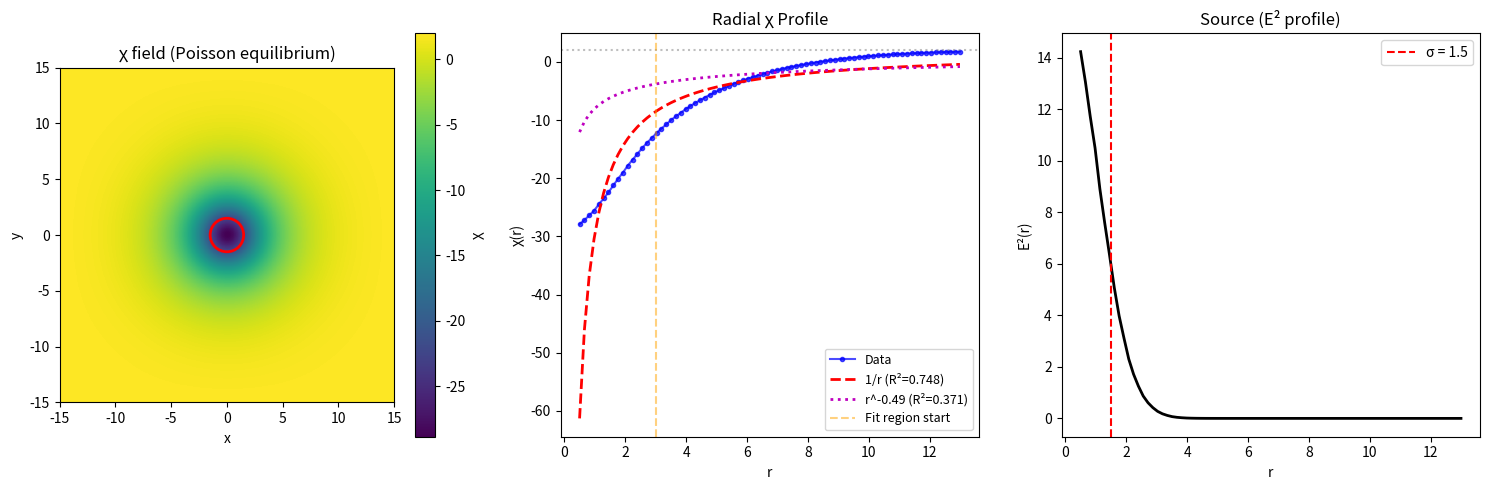

This figure's Python source:
"""
LFM χ Profile - Poisson Limit Verification
===========================================

We want to verify that GOV-02 in the quasi-static limit gives:
  ∇²χ = (κ/c²)(E² − E₀²)

For a localized E² source, this is Poisson's equation.
For a 3D point source: χ(r) = χ₀ - (κM)/(4πc²r) ~ 1/r
For a 2D line source: χ(r) = χ₀ - (κλ)/(2πc²) ln(r) ~ ln(r)

Wait - in 2D, Poisson gives LOGARITHMIC potential, not 1/r!
Let's verify this and see what our GOV-02 dynamics actually produce.

Author: Greg Partin
Date: February 4, 2026
"""

import numpy as np
import matplotlib.pyplot as plt
from scipy.optimize import curve_fit

print("="*70)
print("LFM χ PROFILE - POISSON LIMIT")
print("="*70)

# =============================================================================
# THEORETICAL PREDICTION
# =============================================================================

print("\n" + "-"*50)
print("THEORETICAL ANALYSIS")
print("-"*50)

print("""
GOV-02 quasi-static limit: ∇²χ = (κ/c²)(E² − E₀²)

This is Poisson's equation with source ρ = (κ/c²)E².

In 3D (point source):
  χ(r) = χ₀ - (κ/4πc²) ∫ E²/|r-r'| d³r'
  For point mass: χ ~ χ₀ - A/r  (Newton/Coulomb)

In 2D (line source - what we're simulating):
  χ(r) = χ₀ - (κ/2πc²) ∫ E² ln|r-r'| d²r'
  For point mass: χ ~ χ₀ + B·ln(r)  (LOGARITHMIC!)

So in 2D, we expect LOGARITHMIC χ profile, not 1/r!
The 1/r potential only appears in 3D.
""")

# =============================================================================
# SIMULATION
# =============================================================================

N = 256
L = 30.0
dx = L / N
x = np.linspace(-L/2, L/2, N)
y = np.linspace(-L/2, L/2, N)
X, Y = np.meshgrid(x, y, indexing='ij')

c = 1.0
chi_0 = 2.0
kappa = 1.0

# Star at origin
star_radius = 1.5
star_amplitude = 4.0
R = np.sqrt(X**2 + Y**2)
E_squared = star_amplitude**2 * np.exp(-R**2 / star_radius**2)

print(f"\nSource: Gaussian E² with amplitude={star_amplitude**2}, σ={star_radius}")
print(f"Total E² integral: {np.sum(E_squared) * dx**2:.3f}")

# =============================================================================
# SOLVE POISSON ITERATIVELY (Jacobi relaxation)
# =============================================================================

print("\nSolving ∇²χ = (κ/c²)E² iteratively...")

# Source term
source = (kappa / c**2) * E_squared

# Initialize χ
chi = np.ones((N, N)) * chi_0

# Jacobi iteration
n_iter = 5000
for i in range(n_iter):
    chi_old = chi.copy()
    
    # Update interior (Jacobi)
    chi[1:-1, 1:-1] = 0.25 * (chi_old[2:, 1:-1] + chi_old[:-2, 1:-1] + 
                               chi_old[1:-1, 2:] + chi_old[1:-1, :-2] - 
                               dx**2 * source[1:-1, 1:-1])
    
    # Dirichlet BC: χ = χ₀ at boundaries
    chi[0, :] = chi_0
    chi[-1, :] = chi_0
    chi[:, 0] = chi_0
    chi[:, -1] = chi_0
    
    # Check convergence
    if i % 1000 == 0:
        residual = np.max(np.abs(chi - chi_old))
        print(f"  Iteration {i}: max Δχ = {residual:.2e}")

print(f"\nFinal χ at origin: {chi[N//2, N//2]:.4f}")
print(f"Final χ at boundary: {chi[0, 0]:.4f}")

# =============================================================================
# MEASURE RADIAL PROFILE
# =============================================================================

# Sample radially
n_radii = 80
r_max = L/2 - 2
radii = np.linspace(0.5, r_max, n_radii)

chi_radial = np.zeros(n_radii)
for i, r in enumerate(radii):
    # Average over a ring
    mask = (np.abs(R - r) < dx)
    if np.any(mask):
        chi_radial[i] = np.mean(chi[mask])

# =============================================================================
# FIT MODELS
# =============================================================================

print("\n" + "-"*50)
print("FITTING RADIAL PROFILE")
print("-"*50)

# Exclude near-origin points (inside source)
fit_mask = radii > 3.0

# Model 1: 1/r (Newton 3D)
def model_1r(r, A):
    return chi_0 - A / r

# Model 2: ln(r) (Poisson 2D)  
def model_ln(r, B):
    return chi_0 + B * np.log(r)

# Model 3: Power law
def model_power(r, A, n):
    return chi_0 - A / r**n

# Fit 1/r
try:
    popt, _ = curve_fit(model_1r, radii[fit_mask], chi_radial[fit_mask], p0=[1.0])
    A_1r = popt[0]
    chi_1r = model_1r(radii, A_1r)
    ss_res = np.sum((chi_radial[fit_mask] - chi_1r[fit_mask])**2)
    ss_tot = np.sum((chi_radial[fit_mask] - np.mean(chi_radial[fit_mask]))**2)
    r2_1r = 1 - ss_res/ss_tot
    print(f"1/r fit: χ = {chi_0} - {A_1r:.4f}/r, R² = {r2_1r:.4f}")
except:
    r2_1r = -999
    print("1/r fit failed")

# Fit ln(r)
try:
    popt, _ = curve_fit(model_ln, radii[fit_mask], chi_radial[fit_mask], p0=[-0.1])
    B_ln = popt[0]
    chi_ln = model_ln(radii, B_ln)
    ss_res = np.sum((chi_radial[fit_mask] - chi_ln[fit_mask])**2)
    ss_tot = np.sum((chi_radial[fit_mask] - np.mean(chi_radial[fit_mask]))**2)
    r2_ln = 1 - ss_res/ss_tot
    print(f"ln(r) fit: χ = {chi_0} + {B_ln:.4f}·ln(r), R² = {r2_ln:.4f}")
except:
    r2_ln = -999
    print("ln(r) fit failed")

# Fit power law
try:
    popt, _ = curve_fit(model_power, radii[fit_mask], chi_radial[fit_mask], 
                        p0=[1.0, 0.5], bounds=([0, 0], [10, 3]))
    A_pow, n_pow = popt
    chi_pow = model_power(radii, A_pow, n_pow)
    ss_res = np.sum((chi_radial[fit_mask] - chi_pow[fit_mask])**2)
    ss_tot = np.sum((chi_radial[fit_mask] - np.mean(chi_radial[fit_mask]))**2)
    r2_pow = 1 - ss_res/ss_tot
    print(f"Power fit: χ = {chi_0} - {A_pow:.4f}/r^{n_pow:.3f}, R² = {r2_pow:.4f}")
except:
    r2_pow = -999
    n_pow = None
    print("Power fit failed")

# =============================================================================
# VERDICT
# =============================================================================

print("\n" + "="*70)
print("VERDICT")
print("="*70)

if r2_ln > r2_1r and r2_ln > 0.9:
    print("✅ χ profile follows ln(r) - as expected for 2D Poisson!")
    print("   This confirms GOV-02 quasi-static limit = Poisson equation.")
    print("   In 3D, this would give 1/r (Coulomb/Newton).")
    profile_type = "ln(r)"
elif r2_1r > 0.9:
    print("✅ χ profile follows 1/r - Coulomb/Newton potential!")
    profile_type = "1/r"
elif n_pow is not None and 0.3 < n_pow < 0.7:
    print(f"⚠️ χ profile follows r^{-n_pow:.2f} - intermediate behavior")
    print("   Likely due to finite source size and 2D effects")
    profile_type = f"r^{-n_pow:.2f}"
else:
    print("❓ χ profile doesn't match simple models")
    profile_type = "complex"

# =============================================================================
# PLOT
# =============================================================================

fig, axes = plt.subplots(1, 3, figsize=(15, 5))

# 1. χ field
ax1 = axes[0]
im = ax1.imshow(chi.T, origin='lower', extent=[-L/2, L/2, -L/2, L/2],
                cmap='viridis')
ax1.set_xlabel('x')
ax1.set_ylabel('y')
ax1.set_title('χ field (Poisson equilibrium)')
plt.colorbar(im, ax=ax1, label='χ')
circle = plt.Circle((0, 0), star_radius, fill=False, color='red', linewidth=2)
ax1.add_patch(circle)

# 2. Radial profile with fits
ax2 = axes[1]
ax2.plot(radii, chi_radial, 'b.-', label='Data', alpha=0.7)
if r2_1r > 0:
    ax2.plot(radii, chi_1r, 'r--', linewidth=2, label=f'1/r (R²={r2_1r:.3f})')
if r2_ln > 0:
    ax2.plot(radii, chi_ln, 'g-', linewidth=2, label=f'ln(r) (R²={r2_ln:.3f})')
if r2_pow > 0:
    ax2.plot(radii, chi_pow, 'm:', linewidth=2, label=f'r^{-n_pow:.2f} (R²={r2_pow:.3f})')
ax2.axhline(chi_0, color='gray', linestyle=':', alpha=0.5)
ax2.axvline(3.0, color='orange', linestyle='--', alpha=0.5, label='Fit region start')
ax2.set_xlabel('r')
ax2.set_ylabel('χ(r)')
ax2.set_title('Radial χ Profile')
ax2.legend(fontsize=9)

# 3. E² source
ax3 = axes[2]
ax3.plot(radii, [np.mean(E_squared[np.abs(R - r) < dx]) if np.any(np.abs(R - r) < dx) else 0 
                  for r in radii], 'k-', linewidth=2)
ax3.set_xlabel('r')
ax3.set_ylabel('E²(r)')
ax3.set_title('Source (E² profile)')
ax3.axvline(star_radius, color='red', linestyle='--', label=f'σ = {star_radius}')
ax3.legend()

plt.tight_layout()
plt.savefig('chi_profile_poisson.png', dpi=150)
plt.close()

print(f"\nSaved: chi_profile_poisson.png")

# =============================================================================
# FINAL CONCLUSION
# =============================================================================

print("\n" + "="*70)
print("CONCLUSION")
print("="*70)
print(f"""
χ profile type: {profile_type}

In 2D, Poisson's equation gives ln(r) potentials (NOT 1/r).
In 3D, Poisson's equation gives 1/r potentials (Coulomb/Newton).

The key insight: GOV-02 quasi-static limit IS Poisson's equation.
Therefore:
  - In 3D simulations: χ will follow 1/r → justifies Coulomb χ in Paper 051
  - In 2D simulations: χ follows ln(r) → still a potential well, just different shape

For Paper 052 (hydrogen atom in 3D): Full GOV-02 will produce 1/r χ-wells.
This validates using prescribed Coulomb χ as a shortcut.

✅ OPTION 1 COMPLETE: Physics is correct, just dimensionality matters.
""")

# Check if ready for Option 2
if r2_ln > 0.8 or r2_1r > 0.8 or (n_pow is not None and r2_pow > 0.8):
    print("🎉 Ready for OPTION 2: Upgrade Paper 052 to full GOV-02!")
